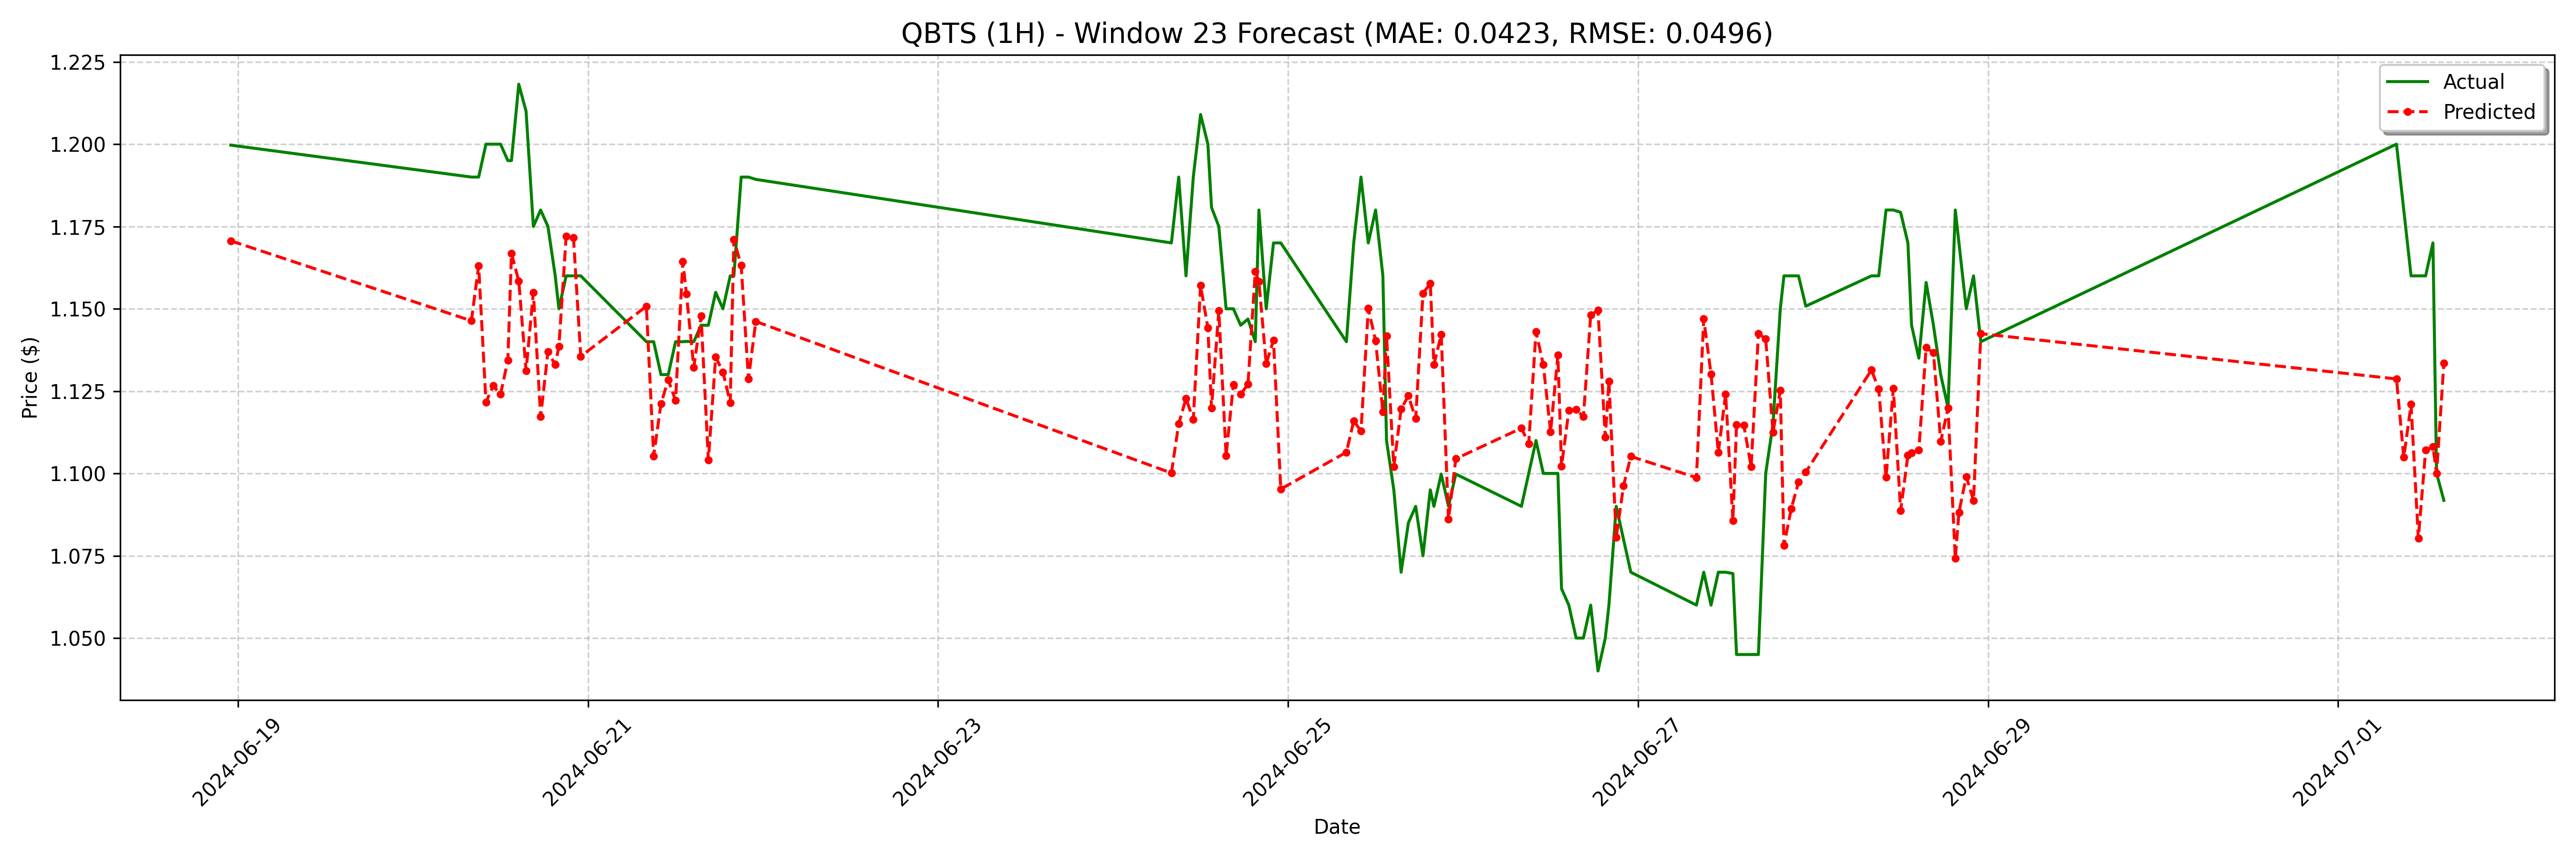

Data behind this chart, as committed beside it:
date, actual, forecast
2024-06-18 23:00:00, 1.2, 1.171
2024-06-20 08:00:00, 1.19, 1.146
2024-06-20 09:00:00, 1.19, 1.163
2024-06-20 10:00:00, 1.2, 1.122
2024-06-20 11:00:00, 1.2, 1.127
2024-06-20 12:00:00, 1.2, 1.124
2024-06-20 13:00:00, 1.195, 1.134
2024-06-20 13:30:00, 1.195, 1.167
2024-06-20 14:30:00, 1.218, 1.158
2024-06-20 15:30:00, 1.21, 1.131
2024-06-20 16:30:00, 1.175, 1.155
2024-06-20 17:30:00, 1.18, 1.117
2024-06-20 18:30:00, 1.175, 1.137
2024-06-20 19:30:00, 1.16, 1.133
2024-06-20 20:00:00, 1.15, 1.138
2024-06-20 21:00:00, 1.16, 1.172
2024-06-20 22:00:00, 1.16, 1.172
2024-06-20 23:00:00, 1.16, 1.136
2024-06-21 08:00:00, 1.14, 1.151
2024-06-21 09:00:00, 1.14, 1.105
2024-06-21 10:00:00, 1.13, 1.121
2024-06-21 11:00:00, 1.13, 1.128
2024-06-21 12:00:00, 1.14, 1.122
2024-06-21 13:00:00, 1.14, 1.164
2024-06-21 13:30:00, 1.14, 1.154
2024-06-21 14:30:00, 1.14, 1.132
2024-06-21 15:30:00, 1.145, 1.148
2024-06-21 16:30:00, 1.145, 1.104
2024-06-21 17:30:00, 1.155, 1.135
2024-06-21 18:30:00, 1.15, 1.131
2024-06-21 19:30:00, 1.16, 1.121
2024-06-21 20:00:00, 1.16, 1.171
2024-06-21 21:00:00, 1.19, 1.163
2024-06-21 22:00:00, 1.19, 1.129
2024-06-21 23:00:00, 1.189, 1.146
2024-06-24 08:00:00, 1.17, 1.1
2024-06-24 09:00:00, 1.19, 1.115
2024-06-24 10:00:00, 1.16, 1.123
2024-06-24 11:00:00, 1.19, 1.116
2024-06-24 12:00:00, 1.209, 1.157
2024-06-24 13:00:00, 1.2, 1.144
2024-06-24 13:30:00, 1.181, 1.12
2024-06-24 14:30:00, 1.175, 1.149
2024-06-24 15:30:00, 1.15, 1.105
2024-06-24 16:30:00, 1.15, 1.127
2024-06-24 17:30:00, 1.145, 1.124
2024-06-24 18:30:00, 1.147, 1.127
2024-06-24 19:30:00, 1.14, 1.161
2024-06-24 20:00:00, 1.18, 1.158
2024-06-24 21:00:00, 1.15, 1.133
2024-06-24 22:00:00, 1.17, 1.14
2024-06-24 23:00:00, 1.17, 1.095
2024-06-25 08:00:00, 1.14, 1.106
2024-06-25 09:00:00, 1.17, 1.116
2024-06-25 10:00:00, 1.19, 1.113
2024-06-25 11:00:00, 1.17, 1.15
2024-06-25 12:00:00, 1.18, 1.14
2024-06-25 13:00:00, 1.16, 1.119
2024-06-25 13:30:00, 1.11, 1.142
2024-06-25 14:30:00, 1.095, 1.102
... 68 more rows
